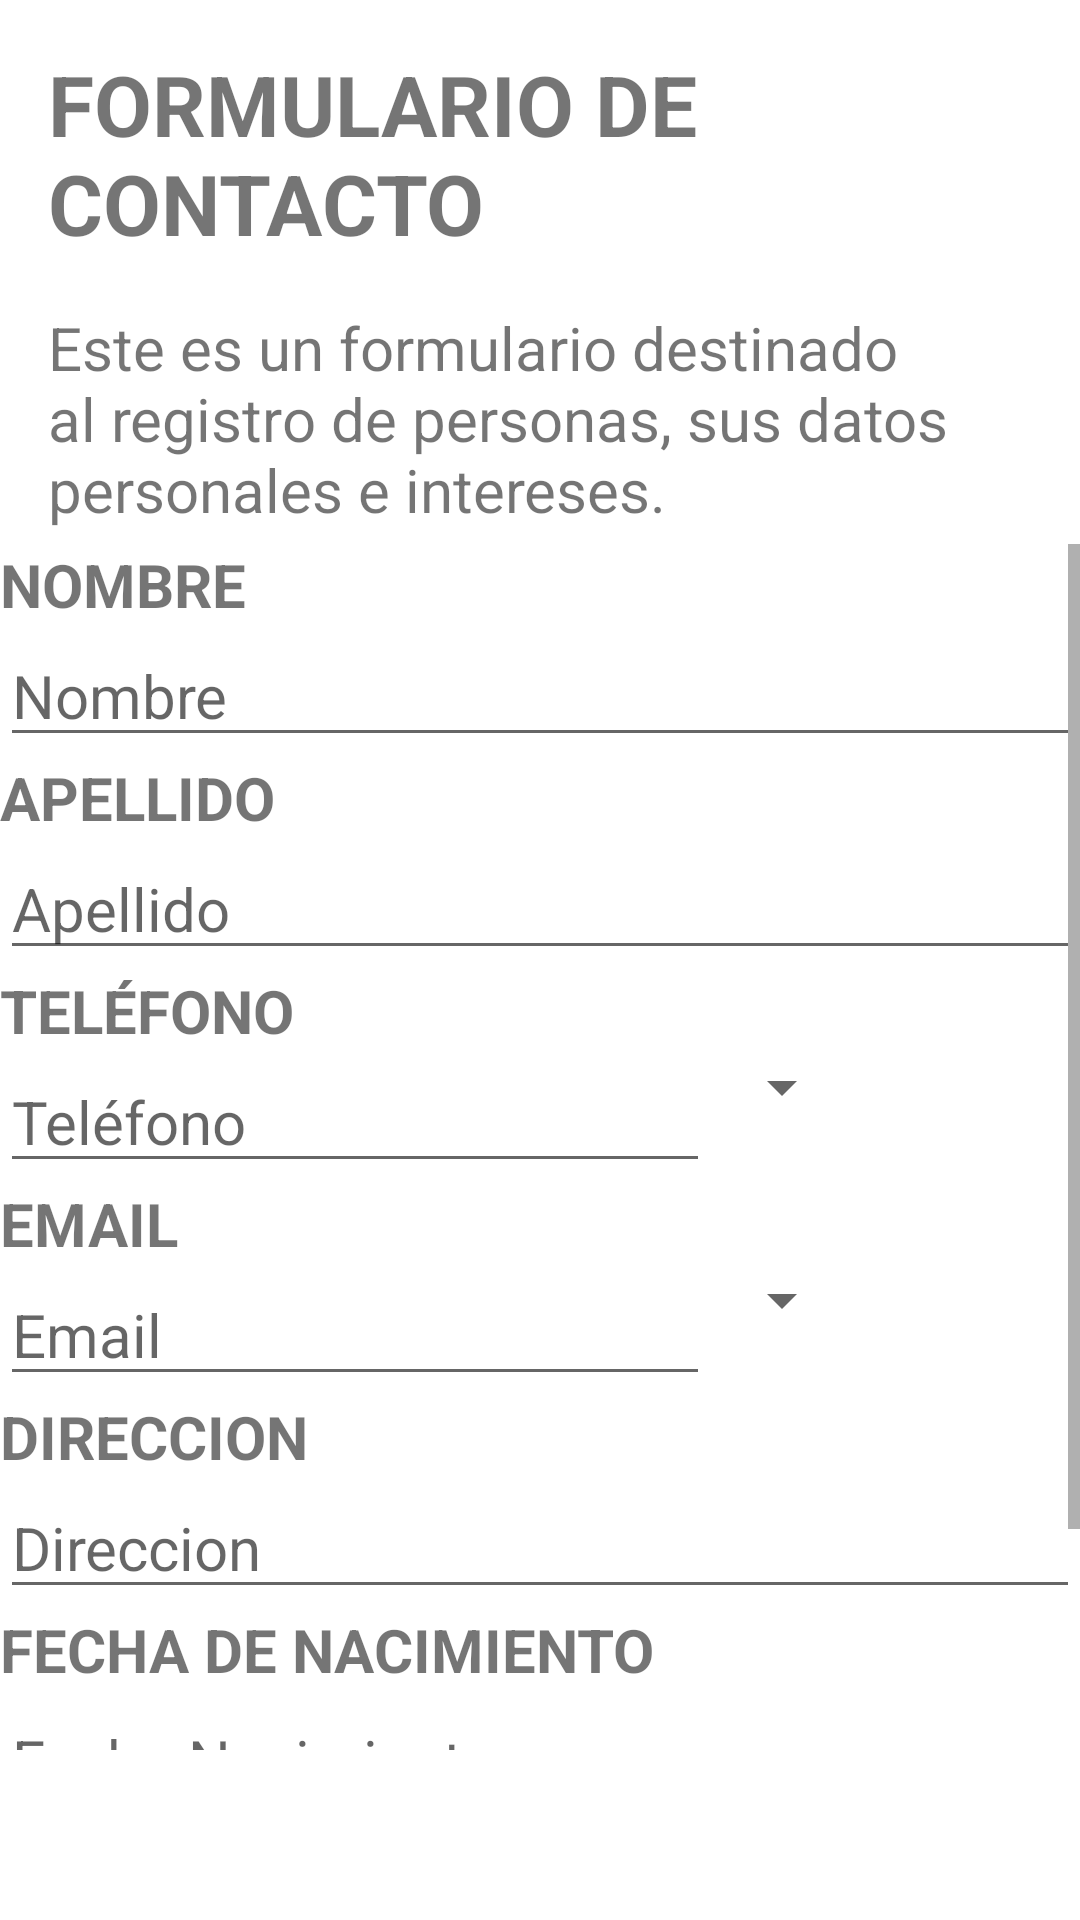

Layout XML and referenced resources for this Android screen:
<!-- AndroidManifest.xml: application theme Theme.TPN2ControlesYAlmacenamientoInterno -->
<!-- res/layout/activity_main.xml -->
<?xml version="1.0" encoding="utf-8"?>
<LinearLayout xmlns:android="http://schemas.android.com/apk/res/android"
    xmlns:app="http://schemas.android.com/apk/res-auto"
    xmlns:tools="http://schemas.android.com/tools"
    android:layout_width="match_parent"
    android:layout_height="match_parent"
    android:orientation="vertical"
    tools:context=".MainActivity">

    <TextView
        android:id="@+id/tvTitulo"
        android:layout_width="wrap_content"
        android:layout_height="wrap_content"
        android:layout_marginStart="16dp"
        android:layout_marginTop="16dp"
        android:text="@string/titulo"
        android:textSize="28sp"
        android:textStyle="bold"
        app:layout_constraintStart_toStartOf="parent"
        app:layout_constraintTop_toTopOf="parent" />

    <TextView
        android:id="@+id/tvMensaje"
        android:layout_width="363dp"
        android:layout_height="79dp"
        android:layout_marginStart="16dp"
        android:layout_marginTop="16dp"
        android:text="@string/mensaje"
        android:textAlignment="viewStart"
        android:textSize="20sp"
        app:layout_constraintStart_toStartOf="parent"
        app:layout_constraintTop_toBottomOf="@+id/tvTitulo" />

    <ScrollView
        android:layout_width="match_parent"
        android:layout_height="402dp"
        android:scrollbars="vertical">

        <LinearLayout
            android:layout_width="match_parent"
            android:layout_height="wrap_content"
            android:orientation="vertical">

            <TextView
                android:id="@+id/tvNombre"
                android:layout_width="match_parent"
                android:layout_height="wrap_content"
                android:text="@string/tvNombre"
                android:textSize="20sp"
                android:textStyle="bold" />

            <EditText
                android:id="@+id/txtNombre"
                android:layout_width="match_parent"
                android:layout_height="wrap_content"
                android:ems="10"
                android:hint="@string/txtNombre"
                android:inputType="textPersonName"
                android:textSize="20sp"
                android:digits="abcdefghijklmnopqrstuvwxyz ABCDEFGHIJKLMNOPQRSTUVWXYZ"/>

            <TextView
                android:id="@+id/tvApellido"
                android:layout_width="match_parent"
                android:layout_height="wrap_content"
                android:text="@string/tvApellido"
                android:textSize="20sp"
                android:textStyle="bold" />

            <EditText
                android:id="@+id/txtApellido"
                android:layout_width="match_parent"
                android:layout_height="wrap_content"
                android:ems="10"
                android:hint="@string/txtApellido"
                android:inputType="textPersonName"
                android:textSize="20sp"
                android:digits="abcdefghijklmnopqrstuvwxyz ABCDEFGHIJKLMNOPQRSTUVWXYZ"/>

            <TextView
                android:id="@+id/tvTelefono"
                android:layout_width="match_parent"
                android:layout_height="wrap_content"
                android:text="@string/tvTelefono"
                android:textSize="20sp"
                android:textStyle="bold" />

            <TableLayout
                android:layout_width="match_parent"
                android:layout_height="match_parent">

                <TableRow
                    android:layout_width="match_parent"
                    android:layout_height="match_parent">

                    <EditText
                        android:id="@+id/txtTelefono"
                        android:layout_width="wrap_content"
                        android:layout_height="wrap_content"
                        android:ems="10"
                        android:hint="@string/txtTelefono"
                        android:inputType="number"
                        android:textSize="20sp"
                        android:digits="0123456789-"/>

                    <Spinner
                        android:id="@+id/spinnerTelefono"
                        android:layout_width="wrap_content"
                        android:layout_height="wrap_content"
                        tools:ignore="SpeakableTextPresentCheck" />
                </TableRow>
            </TableLayout>

            <TextView
                android:id="@+id/tvEmail"
                android:layout_width="match_parent"
                android:layout_height="wrap_content"
                android:text="@string/tvEmail"
                android:textSize="20sp"
                android:textStyle="bold" />

            <TableLayout
                android:layout_width="match_parent"
                android:layout_height="match_parent">

                <TableRow
                    android:layout_width="match_parent"
                    android:layout_height="match_parent">

                    <EditText
                        android:id="@+id/txtEmail"
                        android:layout_width="wrap_content"
                        android:layout_height="wrap_content"
                        android:ems="10"
                        android:hint="@string/txtEmail"
                        android:inputType="textEmailAddress"
                        android:textSize="20sp" />

                    <Spinner
                        android:id="@+id/spinner2"
                        android:layout_width="wrap_content"
                        android:layout_height="wrap_content" />
                </TableRow>

            </TableLayout>

            <TextView
                android:id="@+id/tvDireccion"
                android:layout_width="match_parent"
                android:layout_height="wrap_content"
                android:text="@string/tvDireccion"
                android:textSize="20sp"
                android:textStyle="bold" />

            <EditText
                android:id="@+id/txtDireccion"
                android:layout_width="match_parent"
                android:layout_height="wrap_content"
                android:ems="10"
                android:hint="@string/txtDireccion"
                android:inputType="textPersonName"
                android:textSize="20sp" />

            <TextView
                android:id="@+id/tvFecha"
                android:layout_width="match_parent"
                android:layout_height="wrap_content"
                android:text="@string/tvFecha"
                android:textSize="20sp"
                android:textStyle="bold" />

            <EditText
                android:id="@+id/txtFecha"
                android:layout_width="match_parent"
                android:layout_height="wrap_content"
                android:clickable="true"
                android:ems="10"
                android:focusable="false"
                android:hint="@string/txtFecha"
                android:inputType="date"
                android:textSize="20sp" />

            <Button
                android:id="@+id/btnContinuar"
                android:layout_width="208dp"
                android:layout_height="50dp"
                android:layout_marginStart="16dp"
                android:layout_marginTop="16dp"
                android:background="#3F51B5"
                android:backgroundTint="#3F51B5"
                android:onClick="SiguientePagina"
                android:text="@string/btnContinuar"
                android:textSize="20sp"
                android:textStyle="bold"
                app:iconTint="#3F51B5" />

        </LinearLayout>
    </ScrollView>

</LinearLayout>
<!-- resources referenced by this layout -->
<resources>
  <string name="btnContinuar">Continuar</string>
  <string name="mensaje">Este es un formulario destinado al registro de personas, sus datos personales e intereses.</string>
  <string name="titulo">FORMULARIO DE CONTACTO</string>
  <string name="tvApellido">APELLIDO</string>
  <string name="tvDireccion">DIRECCION</string>
  <string name="tvEmail">EMAIL</string>
  <string name="tvFecha">FECHA DE NACIMIENTO</string>
  <string name="tvNombre">NOMBRE</string>
  <string name="tvTelefono">TELÉFONO</string>
  <string name="txtApellido">Apellido</string>
  <string name="txtDireccion">Direccion</string>
  <string name="txtEmail">Email</string>
  <string name="txtFecha">Fecha Nacimiento</string>
  <string name="txtNombre">Nombre</string>
  <string name="txtTelefono">Teléfono</string>
  <style name="Theme.TPN2ControlesYAlmacenamientoInterno" parent="Theme.MaterialComponents.DayNight.DarkActionBar">
          
          <item name="colorPrimary">@color/purple_500</item>
          <item name="colorPrimaryVariant">@color/purple_700</item>
          <item name="colorOnPrimary">@color/white</item>
          
          <item name="colorSecondary">@color/teal_200</item>
          <item name="colorSecondaryVariant">@color/teal_700</item>
          <item name="colorOnSecondary">@color/black</item>
          
          <item name="android:statusBarColor" tools:targetApi="l">?attr/colorPrimaryVariant</item>
          
      </style>
  <!-- not gathered from this repository: default colours our renderer supplied (Android Studio template values) -->
  <color name="purple_500">#FF6200EE</color>
  <color name="purple_700">#FF3700B3</color>
  <color name="teal_200">#FF03DAC5</color>
  <color name="teal_700">#FF018786</color>
  <color name="black">#FF000000</color>
  <color name="white">#FFFFFFFF</color>
</resources>
